Image classification data set "CoD14-plus" (kikimms/CDVF on GitHub). Class labels (14): aphids, army worm, bacterial blight, cotton boll rot, curl virus, green cotton boll, healthy leaf, herbicide growth damage, leaf hopper jassids, leaf redding, leaf variegation, target spot, fusarium wilt, powdery mildew.

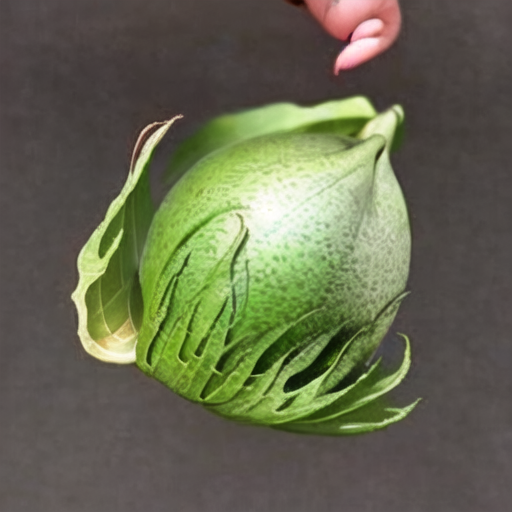
Label: green cotton boll

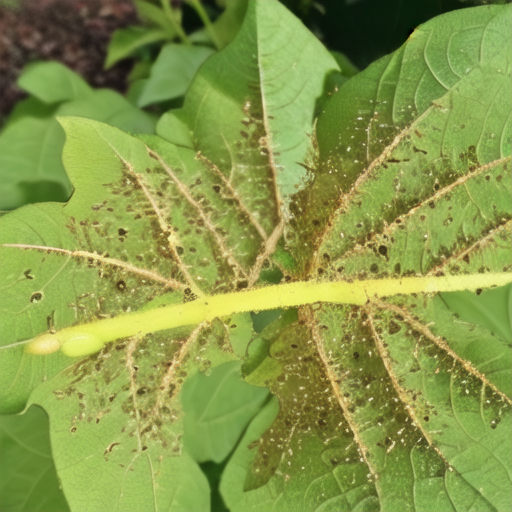
Label: aphids

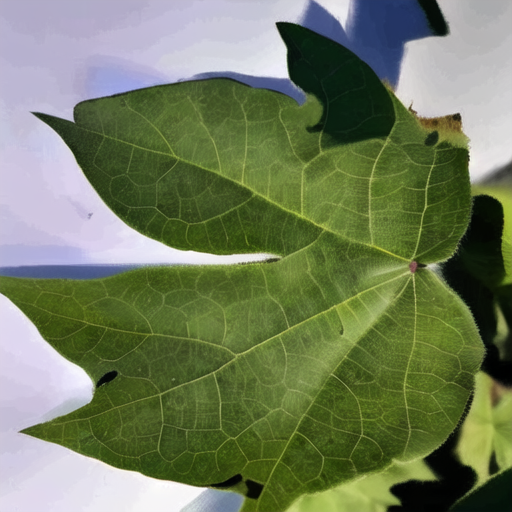
Label: fusarium wilt

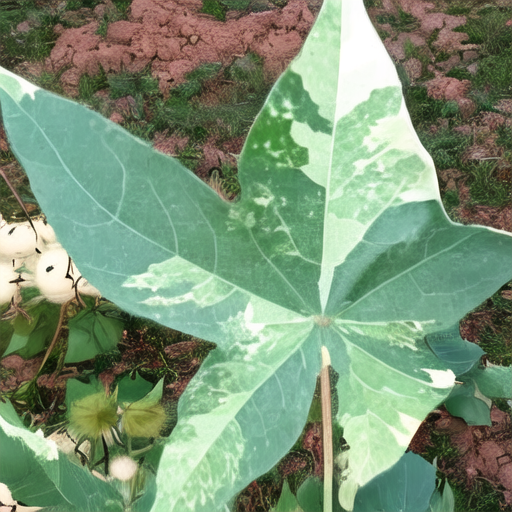
Label: leaf variegation

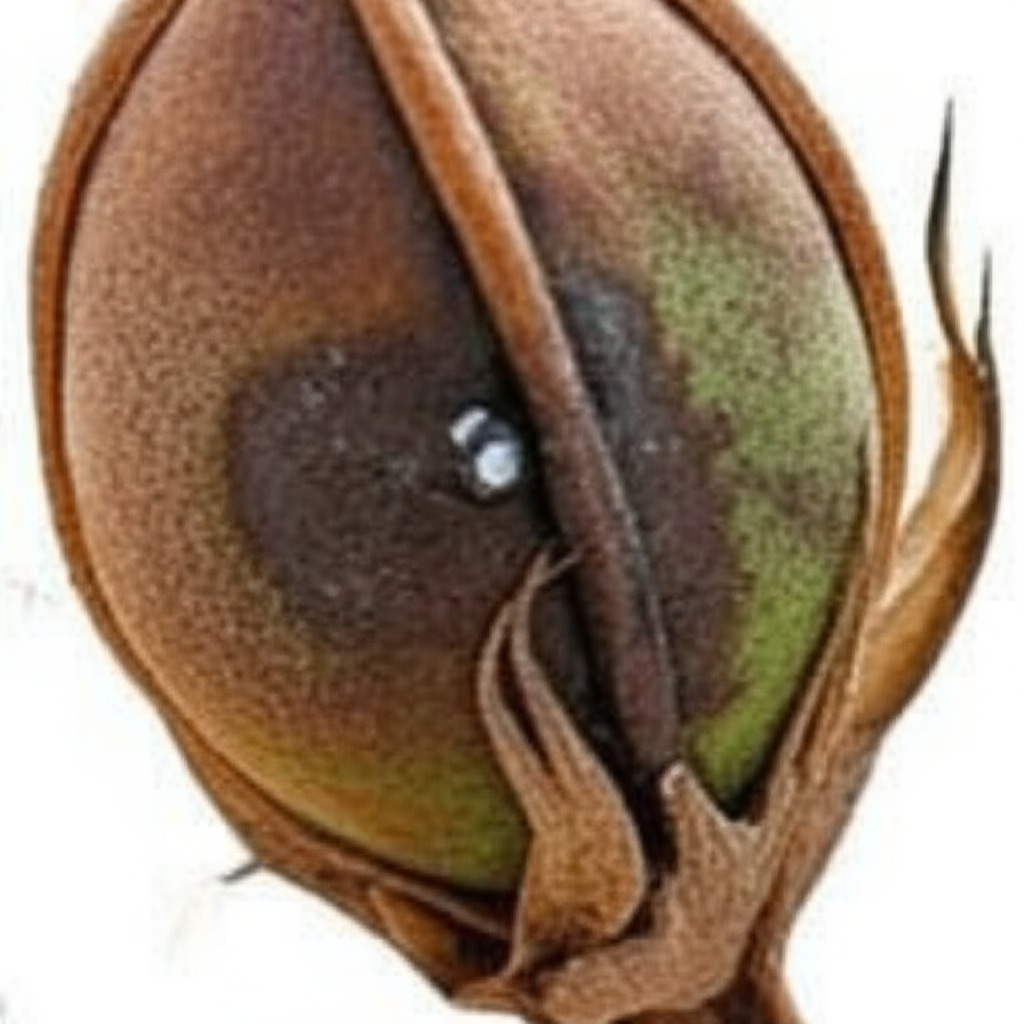
Label: cotton boll rot

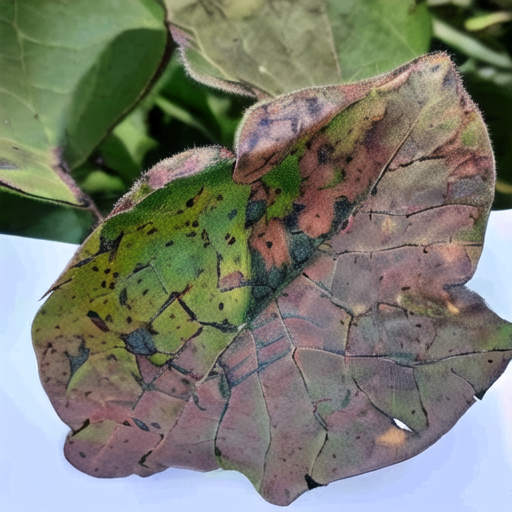
Label: bacterial blight
